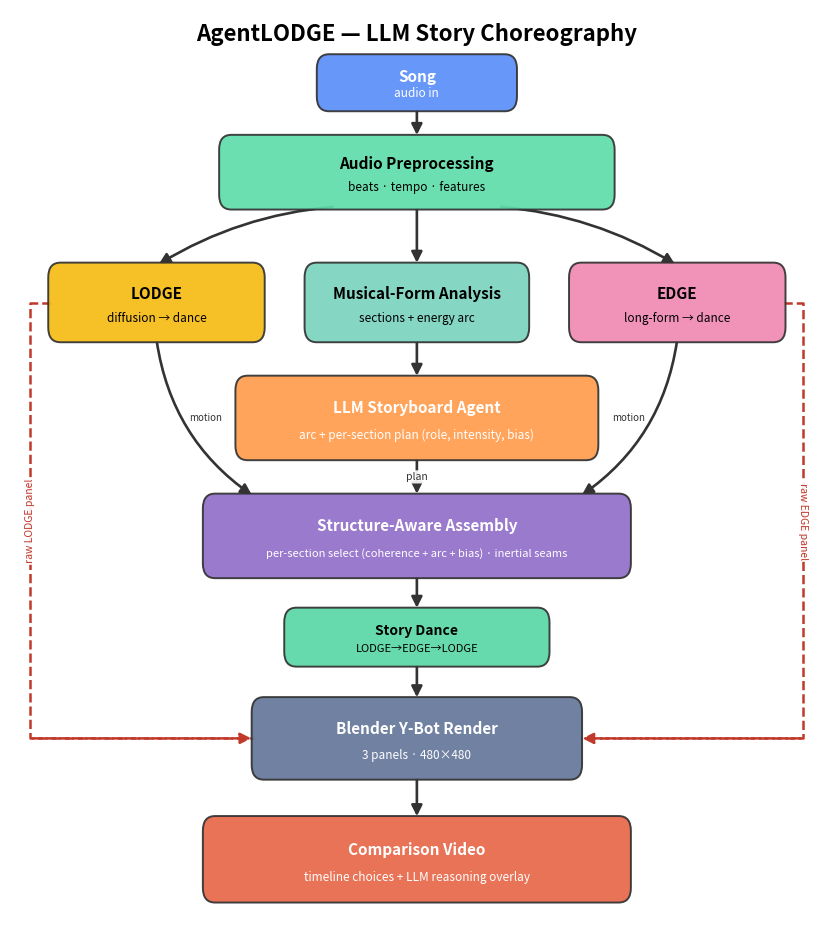

This figure's Python source:
"""Box-and-arrow diagram of the AgentLODGE LLM *story* (long-horizon) choreography pipeline.

Same visual language as make_pipeline_diagram.py (rounded colored nodes, bold title + subtitle,
curved black arrows, dashed side channels), but depicts the structure-aware story flow:
musical-form analysis -> LLM storyboard -> structure-aware assembly -> render -> comparison video.
"""

import matplotlib
matplotlib.use("Agg")
import matplotlib.pyplot as plt
from matplotlib.patches import FancyBboxPatch, FancyArrowPatch

fig, ax = plt.subplots(figsize=(10.5, 12.0))
ax.set_xlim(0, 100)
ax.set_ylim(6, 100)
ax.axis("off")

C = {
    "in": "#5B8FF9", "pre": "#61DDAA", "lodge": "#F6BD16", "edge": "#F08BB4",
    "struct": "#7DD3C0", "agent": "#FF9D4D", "asm": "#9270CA", "dance": "#5AD8A6",
    "vid": "#65789B", "cos": "#E8684A",
}
SIDE_C = "#C0392B"


def box(x, y, w, h, title, sub="", color="#ddd", tc="black", fs=11, subfs=8.5):
    ax.add_patch(FancyBboxPatch(
        (x, y), w, h, boxstyle="round,pad=0.3,rounding_size=1.5",
        linewidth=1.4, edgecolor="#333", facecolor=color, alpha=0.93, zorder=2))
    cx = x + w / 2
    if sub:
        ax.text(cx, y + h * 0.62, title, ha="center", va="center",
                fontsize=fs, fontweight="bold", color=tc, zorder=3)
        ax.text(cx, y + h * 0.28, sub, ha="center", va="center",
                fontsize=subfs, color=tc, zorder=3)
    else:
        ax.text(cx, y + h / 2, title, ha="center", va="center",
                fontsize=fs, fontweight="bold", color=tc, zorder=3)
    return (x, y, w, h)


def arr(p1, p2, color="#333", lw=1.9, style="-", rad=0.0, label="", labfs=7.5):
    ax.add_patch(FancyArrowPatch(
        p1, p2, arrowstyle="-|>", mutation_scale=16, linewidth=lw, color=color,
        linestyle=style, connectionstyle=f"arc3,rad={rad}", zorder=1))
    if label:
        ax.text((p1[0] + p2[0]) / 2, (p1[1] + p2[1]) / 2, label, ha="center",
                va="center", fontsize=labfs, style="italic", color=color,
                bbox=dict(boxstyle="round,pad=0.15", fc="white", ec="none",
                          alpha=0.9), zorder=4)


def ortho(pts, color, lw=1.8, style="--", label="", label_pt=None, rot=90):
    ax.plot([p[0] for p in pts], [p[1] for p in pts], color=color,
            linestyle=style, lw=lw, zorder=1, solid_capstyle="round")
    ax.annotate("", xy=pts[-1], xytext=pts[-2],
                arrowprops=dict(arrowstyle="-|>", color=color, lw=lw,
                                linestyle=style, mutation_scale=16), zorder=1)
    if label and label_pt:
        ax.text(*label_pt, label, ha="center", va="center", fontsize=7.5,
                style="italic", color=color, rotation=rot,
                bbox=dict(boxstyle="round,pad=0.15", fc="white", ec="none",
                          alpha=0.9), zorder=4)


def bc(b):   # bottom-center
    return (b[0] + b[2] / 2, b[1])


def tc_(b):  # top-center
    return (b[0] + b[2] / 2, b[1] + b[3])


def lc(b):   # left-center
    return (b[0], b[1] + b[3] / 2)


def rc(b):   # right-center
    return (b[0] + b[2], b[1] + b[3] / 2)


ax.text(50, 97.5, "AgentLODGE \u2014 LLM Story Choreography", ha="center",
        va="center", fontsize=16, fontweight="bold")

b_song = box(38, 90, 24, 5.2, "Song", "audio in", color=C["in"], tc="white")
b_pre = box(26, 80, 48, 7, "Audio Preprocessing",
            "beats \u00b7 tempo \u00b7 features", color=C["pre"])

# generation branches + musical-form analysis (three across)
b_lodge = box(5, 66.5, 26, 7.5, "LODGE", "diffusion \u2192 dance", color=C["lodge"])
b_struct = box(36.5, 66.5, 27, 7.5, "Musical-Form Analysis",
               "sections + energy arc", color=C["struct"])
b_edge = box(69, 66.5, 26, 7.5, "EDGE", "long-form \u2192 dance", color=C["edge"])

b_agent = box(28, 54.5, 44, 8, "LLM Storyboard Agent",
              "arc + per-section plan (role, intensity, bias)",
              color=C["agent"], tc="white")
b_asm = box(24, 42.5, 52, 8, "Structure-Aware Assembly",
            "per-section select (coherence + arc + bias) \u00b7 inertial seams",
            color=C["asm"], tc="white", subfs=8.0)
b_dance = box(34, 33.5, 32, 5.4, "Story Dance",
              "LODGE\u2192EDGE\u2192LODGE", color=C["dance"], fs=10, subfs=8.0)
b_render = box(30, 22, 40, 7.8, "Blender Y-Bot Render",
               "3 panels \u00b7 480\u00d7480", color=C["vid"], tc="white")
b_video = box(24, 9.5, 52, 8.2, "Comparison Video",
              "timeline choices + LLM reasoning overlay",
              color=C["cos"], tc="white")

# main spine
arr(bc(b_song), tc_(b_pre))
arr((40, 80), tc_(b_lodge), rad=0.12)
arr(bc(b_pre), tc_(b_struct))
arr((60, 80), tc_(b_edge), rad=-0.12)
arr(bc(b_struct), tc_(b_agent))                     # structure -> storyboard
arr(bc(b_agent), tc_(b_asm), label="plan", labfs=7.5)
arr(bc(b_asm), tc_(b_dance))
arr(bc(b_dance), tc_(b_render))
arr(bc(b_render), tc_(b_video))

# LODGE + EDGE motion feed the assembler (curved into its sides)
arr((18, 66.5), (30, 50.5), rad=0.22, label="motion", labfs=7)
arr((82, 66.5), (70, 50.5), rad=-0.22, label="motion", labfs=7)

# raw LODGE / EDGE also rendered as the two reference panels (dashed side channels)
ortho([(5, 70.2), (2.5, 70.2), (2.5, 25.9), (30, 25.9)], color=SIDE_C,
      label="raw LODGE panel", label_pt=(2.5, 48))
ortho([(95, 70.2), (97.5, 70.2), (97.5, 25.9), (70, 25.9)], color=SIDE_C,
      label="raw EDGE panel", label_pt=(97.5, 48), rot=-90)

fig.savefig("story_pipeline_diagram.png", dpi=130, bbox_inches="tight",
            facecolor="white")
print("saved story_pipeline_diagram.png")
